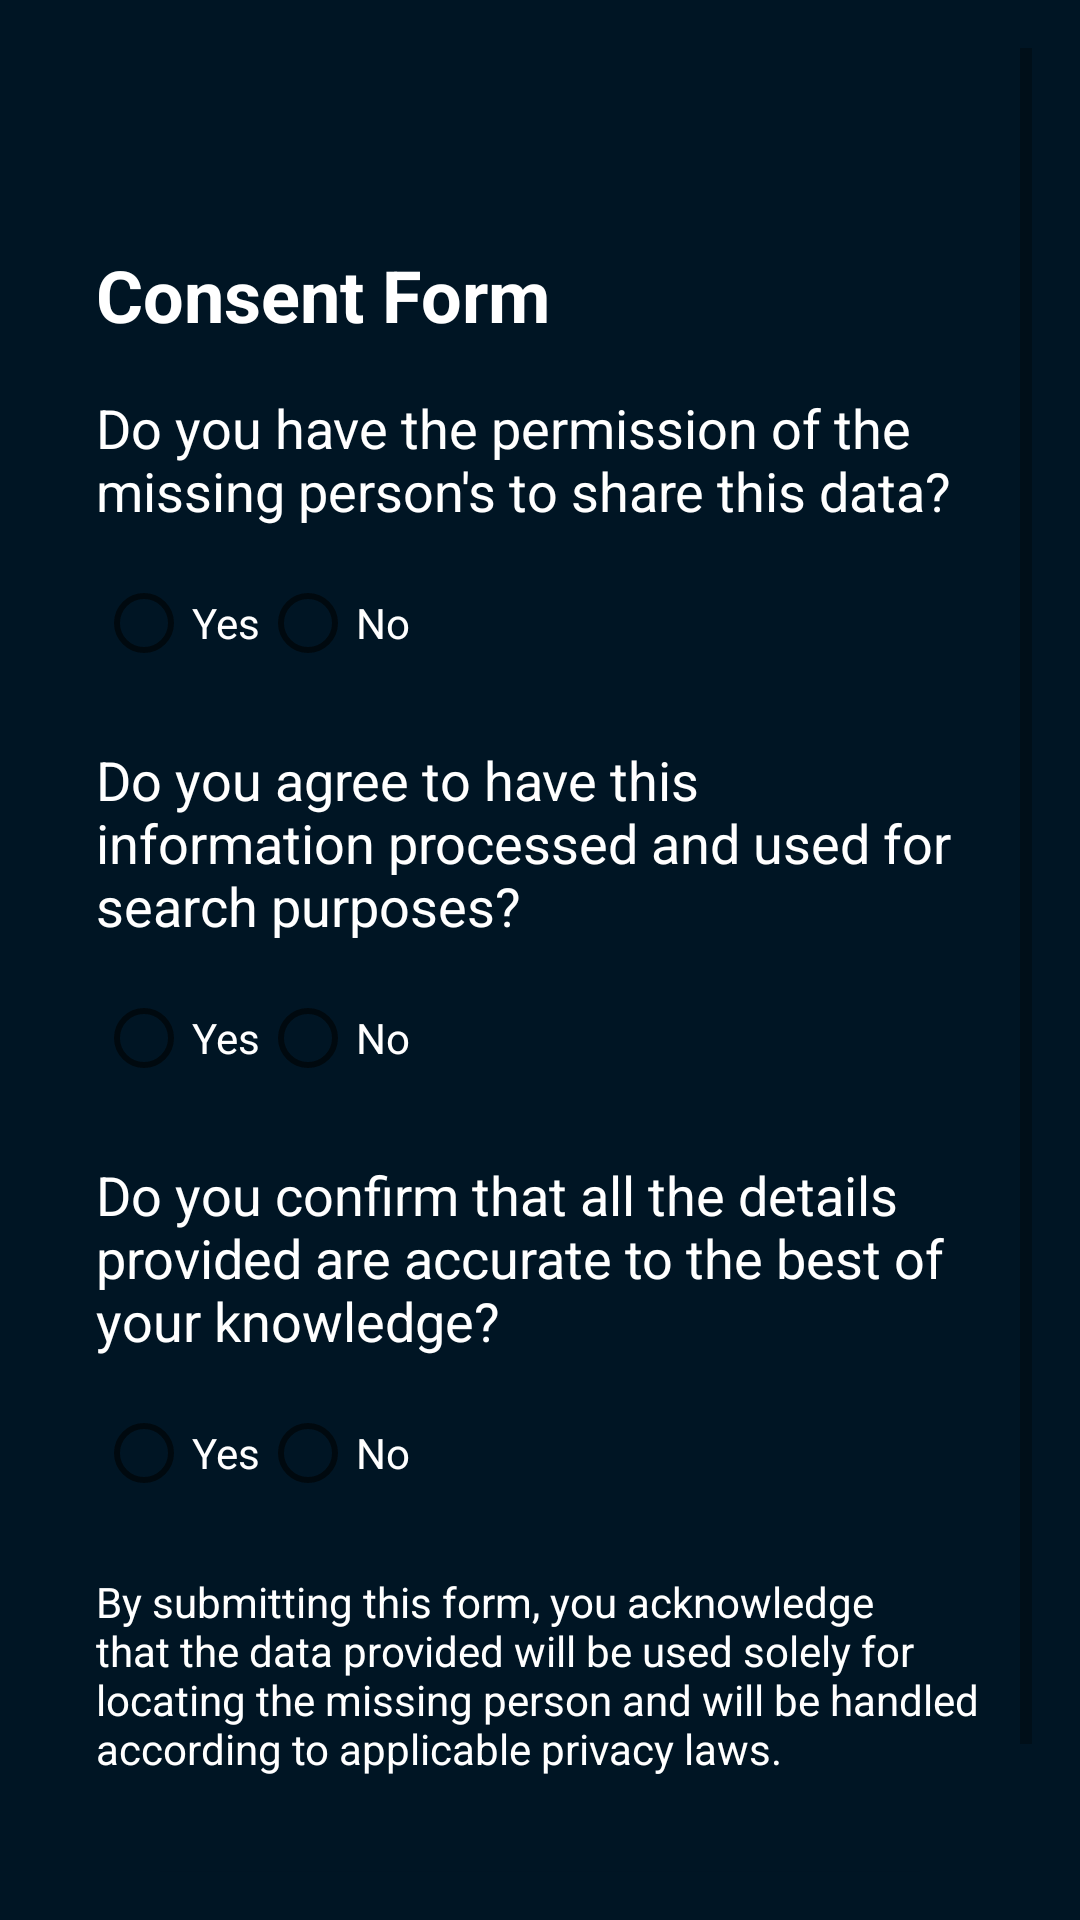

Produce the Android XML layout that renders to this screen, including the resource entries it uses.
<!-- AndroidManifest.xml: application theme Theme.MyApplication -->
<!-- res/layout/consent_form.xml -->
<ScrollView xmlns:android="http://schemas.android.com/apk/res/android"
    android:layout_width="match_parent"
    android:layout_height="match_parent"
    xmlns:app="http://schemas.android.com/apk/res-auto"
    android:background="#001524"
    android:padding="16dp">


    <LinearLayout
        android:layout_width="match_parent"
        android:layout_height="wrap_content"
        android:orientation="vertical"
        android:padding="16dp">
        <Button
            android:id="@+id/back_to_main_page_from_consent"
            android:layout_width="50dp"
            android:layout_height="50dp"
            android:layout_marginStart="2dp"
            android:background="@drawable/baseline_arrow_back_ios_new_24"
            android:backgroundTint="@color/white"
            app:layout_constraintStart_toStartOf="parent"
            app:layout_constraintTop_toTopOf="parent" />

        
        <TextView
            android:layout_width="wrap_content"
            android:layout_height="wrap_content"
            android:layout_marginBottom="16dp"
            android:gravity="center"
            android:text="Consent Form"
            android:textColor="@color/white"
            android:textSize="24sp"
            android:textStyle="bold" />

        
        <TextView
            android:layout_width="wrap_content"
            android:layout_height="wrap_content"
            android:layout_marginBottom="8dp"
            android:text="Do you have the permission of the missing person's to share this data?"
            android:textColor="@color/white"
            android:textSize="18sp" />

        <RadioGroup
            android:id="@+id/radioGroupPermission"
            android:layout_width="match_parent"
            android:layout_height="wrap_content"
            android:orientation="horizontal">

            <RadioButton
                android:id="@+id/radioPermissionYes"
                android:layout_width="wrap_content"
                android:layout_height="wrap_content"
                android:text="Yes"
                android:textColor="@color/white" />

            <RadioButton
                android:id="@+id/radioPermissionNo"
                android:layout_width="wrap_content"
                android:layout_height="wrap_content"
                android:text="No"
                android:textColor="@color/white" />
        </RadioGroup>

        
        <TextView
            android:layout_width="wrap_content"
            android:layout_height="wrap_content"
            android:layout_marginTop="16dp"
            android:layout_marginBottom="8dp"
            android:text="Do you agree to have this information processed and used for search purposes?"
            android:textColor="@color/white"
            android:textSize="18sp" />

        <RadioGroup
            android:id="@+id/radioGroupDataUsage"
            android:layout_width="match_parent"
            android:layout_height="wrap_content"
            android:orientation="horizontal">

            <RadioButton
                android:id="@+id/radioDataUsageYes"
                android:layout_width="wrap_content"
                android:layout_height="wrap_content"
                android:text="Yes"
                android:textColor="@color/white" />

            <RadioButton
                android:id="@+id/radioDataUsageNo"
                android:layout_width="wrap_content"
                android:layout_height="wrap_content"
                android:text="No"
                android:textColor="@color/white" />
        </RadioGroup>

        
        <TextView
            android:layout_width="wrap_content"
            android:layout_height="wrap_content"
            android:layout_marginTop="16dp"
            android:layout_marginBottom="8dp"
            android:text="Do you confirm that all the details provided are accurate to the best of your knowledge?"
            android:textColor="@color/white"
            android:textSize="18sp" />

        <RadioGroup
            android:id="@+id/radioGroupAccuracy"
            android:layout_width="match_parent"
            android:layout_height="wrap_content"
            android:orientation="horizontal">

            <RadioButton
                android:id="@+id/radioAccuracyYes"
                android:layout_width="wrap_content"
                android:layout_height="wrap_content"
                android:text="Yes"
                android:textColor="@color/white" />

            <RadioButton
                android:id="@+id/radioAccuracyNo"
                android:layout_width="wrap_content"
                android:layout_height="wrap_content"
                android:text="No"
                android:textColor="@color/white" />
        </RadioGroup>

        
        <TextView
            android:layout_width="wrap_content"
            android:layout_height="wrap_content"
            android:layout_marginTop="16dp"
            android:layout_marginBottom="16dp"
            android:text="By submitting this form, you acknowledge that the data provided will be used solely for locating the missing person and will be handled according to applicable privacy laws."
            android:textColor="@color/white"
            android:textSize="14sp" />

        
        <Button
            android:id="@+id/buttonSubmitConsent"
            android:layout_width="match_parent"
            android:layout_height="wrap_content"
            android:layout_marginTop="16dp"
            android:background="@drawable/round_btn2"
            android:onClick="onSubmitConsent"
            android:text="Submit Consent"
            android:textColor="@color/white" />
    </LinearLayout>
</ScrollView>
<!-- resources referenced by this layout -->
<resources>
  <color name="white">#FFFFFFFF</color>
  <!-- drawable round_btn2 (drawable) -->
  <?xml version="1.0" encoding="utf-8"?>
  <shape xmlns:android="http://schemas.android.com/apk/res/android">
      <solid android:color="#15616d"/>
      <corners
          android:topLeftRadius="45dp"
          android:topRightRadius="45dp"
          android:bottomLeftRadius="45dp"
          android:bottomRightRadius="45dp"/>
  </shape>
  <style name="Theme.MyApplication" parent="Theme.MaterialComponents.Light.NoActionBar" />
</resources>
